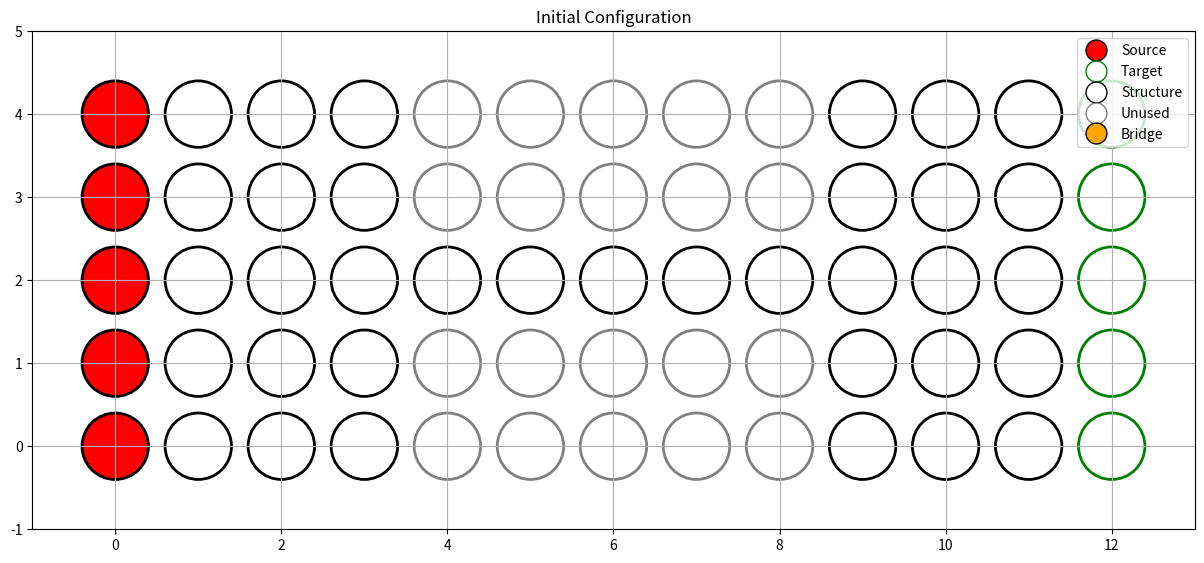

Source code (Python):
import numpy as np
import networkx as nx
import matplotlib.pyplot as plt
from enum import Enum
from collections import deque
import copy
from datetime import datetime
import os

class ModuleType(Enum):
    """Enum for different types of modules in the system"""
    SOURCE = 1      # Source modules that need to move to targets
    TARGET = 2      # Target positions where source modules should go
    STRUCTURE = 3   # Static structure modules (part of the original configuration)
    UNUSED = 4      # Modules not initially part of any path (can form bridges)
    BRIDGE = 5      # Modules that have been repurposed as bridge components
    EMPTY = 6       # Empty space (no module)

class Module:
    """Class representing a single module in the 2D grid"""
    def __init__(self, id, x, y, module_type):
        self.id = id
        self.x = x
        self.y = y
        self.type = module_type
        self.occupied = module_type != ModuleType.EMPTY
        self.moving_module = None  # If this is a structure module, it may have a moving module on it
    
    def __repr__(self):
        return f"Module({self.id}, ({self.x}, {self.y}), {self.type})"
    
    def get_position(self):
        return (self.x, self.y)
    
    def is_adjacent_to(self, other_module):
        """Check if this module is adjacent to another module (including diagonals)"""
        dx = abs(self.x - other_module.x)
        dy = abs(self.y - other_module.y)
        return (dx <= 1 and dy <= 1) and (dx + dy > 0)  # Adjacent but not the same

class DynamicBridgeSystem:
    """Main class for the dynamic bridge 2D system"""
    def __init__(self, width, height):
        self.width = width
        self.height = height
        self.grid = [[None for _ in range(width)] for _ in range(height)]
        self.modules = {}  # Dictionary of all modules by ID
        self.source_modules = []  # List of source modules
        self.target_positions = []  # List of target positions
        self.flow_graph = nx.DiGraph()  # Graph for flow calculations
        self.bridge_candidates = []  # List of unused modules that can form bridges
        
        # Super source and sink for flow calculations
        self.super_source = 'Super_S'
        self.super_sink = 'Super_T'
    
    def add_module(self, id, x, y, module_type):
        """Add a module to the system"""
        if x < 0 or x >= self.width or y < 0 or y >= self.height:
            raise ValueError(f"Position ({x}, {y}) is outside the grid")
        
        module = Module(id, x, y, module_type)
        self.grid[y][x] = module
        self.modules[id] = module
        
        # Track special module types
        if module_type == ModuleType.SOURCE:
            self.source_modules.append(module)
        elif module_type == ModuleType.TARGET:
            self.target_positions.append(module)
        elif module_type == ModuleType.UNUSED:
            self.bridge_candidates.append(module)
    
    def is_connected(self, module, exclude_module=None):
        """Check if a module is connected to the structure (has at least one neighbor)"""
        neighbors = self.get_adjacent_modules(module)
        
        # Filter out the excluded module if specified
        if exclude_module:
            neighbors = [n for n in neighbors if n.id != exclude_module.id]
        
        # Check if there's at least one non-empty adjacent module
        return any(n.type != ModuleType.EMPTY for n in neighbors)
    
    def get_adjacent_modules(self, module, include_diagonals=True):
        """Get all adjacent modules (including diagonals if specified)"""
        adjacent_modules = []
        
        # Define offsets for adjacent cells (8-connectivity if include_diagonals=True)
        offsets = [(0, 1), (1, 0), (0, -1), (-1, 0)]  # 4-connectivity (up, right, down, left)
        
        if include_diagonals:
            offsets.extend([(1, 1), (1, -1), (-1, -1), (-1, 1)])  # Add diagonal offsets
        
        for dx, dy in offsets:
            new_x, new_y = module.x + dx, module.y + dy
            
            # Check if position is within grid bounds
            if 0 <= new_x < self.width and 0 <= new_y < self.height:
                adj_module = self.grid[new_y][new_x]
                if adj_module is not None:
                    adjacent_modules.append(adj_module)
        
        return adjacent_modules
    
    def initialize_from_example(self):
        """Initialize the system with the example configuration from the image"""
        # Create a grid based on the image in the problem description
        # Red circles (sources) on the left, green circles (targets) on the right,
        # black outlined circles (structure modules) in the middle
        
        # Sources (left side, red interior)
        for y in range(5):
            self.add_module(f"S_{y}", 0, y, ModuleType.SOURCE)
        
        # Structure modules (white circles with black outline)
        # Left block
        for y in range(5):
            for x in range(1, 4):
                self.add_module(f"M_L_{y}_{x}", x, y, ModuleType.STRUCTURE)
        
        # Bridge in the middle (row 2)
        for x in range(4, 9):
            self.add_module(f"M_B_{x}", x, 2, ModuleType.STRUCTURE)
        
        # Right block
        for y in range(5):
            for x in range(9, 12):
                self.add_module(f"M_R_{y}_{x}", x, y, ModuleType.STRUCTURE)
        
        # Targets (right side, green outline)
        for y in range(5):
            self.add_module(f"T_{y}", 12, y, ModuleType.TARGET)
        
        # Identify modules that could be used to form bridges (initially UNUSED)
        # Top and bottom rows in the middle section (currently empty)
        for y in [0, 1, 3, 4]:  # Rows 0, 1, 3, 4 in the middle
            for x in range(4, 9):
                self.add_module(f"U_{y}_{x}", x, y, ModuleType.UNUSED)
        
        # Mark remaining spaces as empty
        for y in range(self.height):
            for x in range(self.width):
                if self.grid[y][x] is None:
                    self.add_module(f"E_{y}_{x}", x, y, ModuleType.EMPTY)
    
    def visualize_grid(self, title="Dynamic Bridge System", show=True, save_path=None):
        """Visualize the current state of the grid"""
        fig, ax = plt.subplots(figsize=(15, 8))
        
        # Colors for different module types (fill and outline)
        fill_colors = {
            ModuleType.SOURCE: 'red',
            ModuleType.TARGET: 'white',  # Targets are white with green outline
            ModuleType.STRUCTURE: 'white',
            ModuleType.UNUSED: 'white',
            ModuleType.BRIDGE: 'orange',
            ModuleType.EMPTY: 'white'
        }
        
        edge_colors = {
            ModuleType.SOURCE: 'black',
            ModuleType.TARGET: 'green',
            ModuleType.STRUCTURE: 'black',
            ModuleType.UNUSED: 'gray',
            ModuleType.BRIDGE: 'black',
            ModuleType.EMPTY: 'none'  # No edge for empty space
        }
        
        # Flag for whether to fill the circle
        fill_module = {
            ModuleType.SOURCE: True,
            ModuleType.TARGET: False,
            ModuleType.STRUCTURE: False,
            ModuleType.UNUSED: False,
            ModuleType.BRIDGE: True,
            ModuleType.EMPTY: False
        }
        
        # Plotting each module
        for y in range(self.height):
            for x in range(self.width):
                module = self.grid[y][x]
                if module:
                    if module.type == ModuleType.EMPTY:
                        continue  # Skip drawing empty spaces
                    
                    # Base circle for the module
                    circle = plt.Circle(
                        (x, self.height - 1 - y), 
                        0.4, 
                        fill=fill_module[module.type],
                        edgecolor=edge_colors[module.type], 
                        facecolor=fill_colors[module.type],
                        linewidth=2
                    )
                    ax.add_patch(circle)
                    
                    # Add text label for ID (optional, can be commented out for cleaner visualization)
                    # plt.text(x, self.height - 1 - y, module.id, ha='center', va='center', fontsize=8)
        
        # Set plot properties
        ax.set_xlim(-1, self.width)
        ax.set_ylim(-1, self.height)
        ax.set_aspect('equal')
        ax.grid(True)
        ax.set_title(title)
        
        # Add a legend
        legend_elements = [
            plt.Line2D([0], [0], marker='o', color='w', markerfacecolor='red', 
                      markeredgecolor='black', markersize=15, label='Source'),
            plt.Line2D([0], [0], marker='o', color='w', markerfacecolor='white', 
                      markeredgecolor='green', markersize=15, label='Target'),
            plt.Line2D([0], [0], marker='o', color='w', markerfacecolor='white', 
                      markeredgecolor='black', markersize=15, label='Structure'),
            plt.Line2D([0], [0], marker='o', color='w', markerfacecolor='white', 
                      markeredgecolor='gray', markersize=15, label='Unused'),
            plt.Line2D([0], [0], marker='o', color='w', markerfacecolor='orange', 
                      markeredgecolor='black', markersize=15, label='Bridge')
        ]
        ax.legend(handles=legend_elements, loc='upper right')
        
        # Save if path provided
        if save_path:
            plt.savefig(save_path, dpi=300, bbox_inches='tight')
        
        # Show if requested
        if show:
            plt.show()
        else:
            plt.close()

# Example usage
if __name__ == "__main__":
    # Create a 13x5 grid for our example
    system = DynamicBridgeSystem(13, 5)
    
    # Initialize with the example configuration
    system.initialize_from_example()
    
    # Create images directory if it doesn't exist
    if not os.path.exists("images_2d"):
        os.makedirs("images_2d")
    
    # Visualize the initial state and save it
    system.visualize_grid("Initial Configuration", save_path="images_2d/initial_configuration.png")
    
    print("Grid initialized. Check the saved visualization in images_2d/initial_configuration.png")
    print("Press Enter to continue...")
    input()  # Wait for user input before closing 
